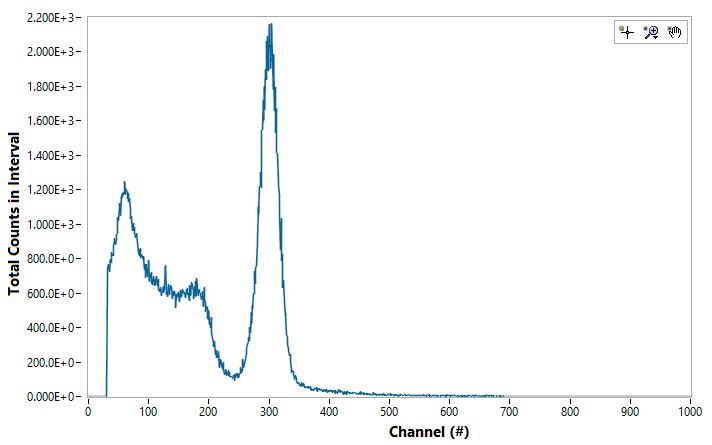

Data behind this chart, as committed beside it:
Channel#, Photon Energy (keV), Intenisty (ct)
0, 0, 0
1, 0, 0
2, 0, 0
3, 0, 0
4, 0, 0
5, 0, 0
6, 0, 0
7, 0, 0
8, 0, 0
9, 0, 0
10, 0, 0
11, 0, 0
12, 0, 0
13, 0, 0
14, 0, 0
15, 0, 0
16, 0, 0
17, 0, 0
18, 0, 0
19, 0, 0
20, 0, 0
21, 0, 0
22, 0, 0
23, 0, 0
24, 0, 0
25, 0, 0
26, 0, 0
27, 0, 0
28, 0, 0
29, 0, 0
30, 0, 0
31, 0, 669
32, 0, 740
33, 0, 769
34, 0, 761
35, 0, 729
36, 0, 798
37, 0, 786
38, 0, 781
39, 0, 839
40, 0, 820
41, 0, 827
42, 0, 880
43, 0, 901
44, 0, 921
45, 0, 887
46, 0, 910
47, 0, 946
48, 0, 950
49, 0, 1042
50, 0, 1025
51, 0, 1098
52, 0, 1124
53, 0, 1058
54, 0, 1169
55, 0, 1154
56, 0, 1179
57, 0, 1163
58, 0, 1186
59, 0, 1179
... 4,036 more rows
